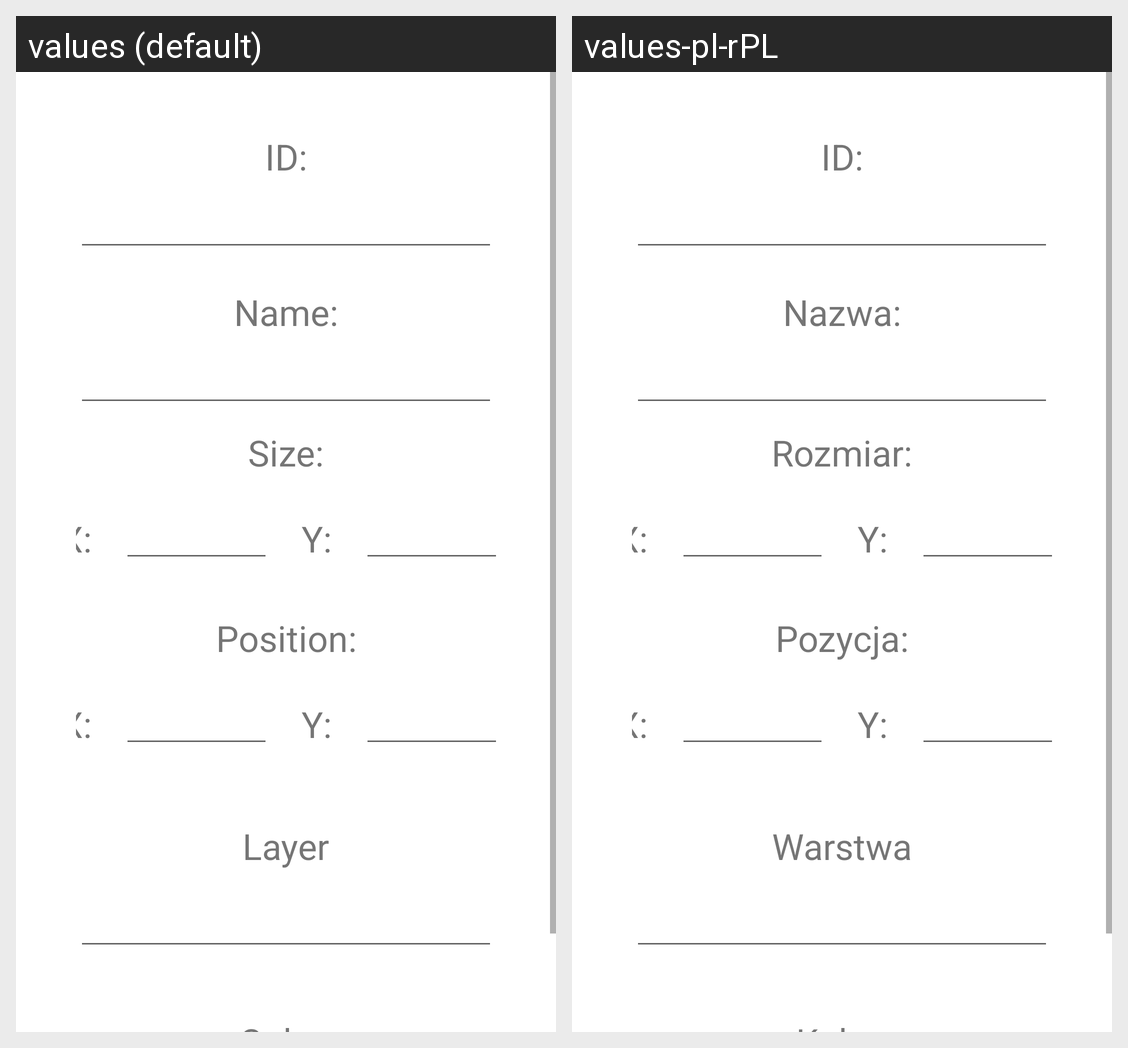

Here is an Android app screen in its default locale and in the app's own translations. Write out the translated-string differences for the strings that appear on this screen.
Android screen res/layout/fragment_led_options.xml rendered under 2 locales, left to right: values (default), values-pl-rPL. Device: Nexus 5 (rendered at 1080×1920; each locale shown at half size, 540×960, under a caption strip naming it); theme Theme.Remote_controller_app.
Strings drawn on this screen, with the default value and each locale's value (text and hints the layout hard-codes, and strings that could not be matched under every locale, appear in the picture but are not listed):

colon_id
  values: ID:
  values-pl-rPL: ID:  [not translated; the default value is used]

colon_name
  values: Name:
  values-pl-rPL: Nazwa:

colon_size
  values: Size:
  values-pl-rPL: Rozmiar:

colon_x
  values: X:
  values-pl-rPL: X:  [not translated; the default value is used]

colon_y
  values: Y:
  values-pl-rPL: Y:  [not translated; the default value is used]

colon_position
  values: Position:
  values-pl-rPL: Pozycja:

colon_layer
  values: Layer
  values-pl-rPL: Warstwa
